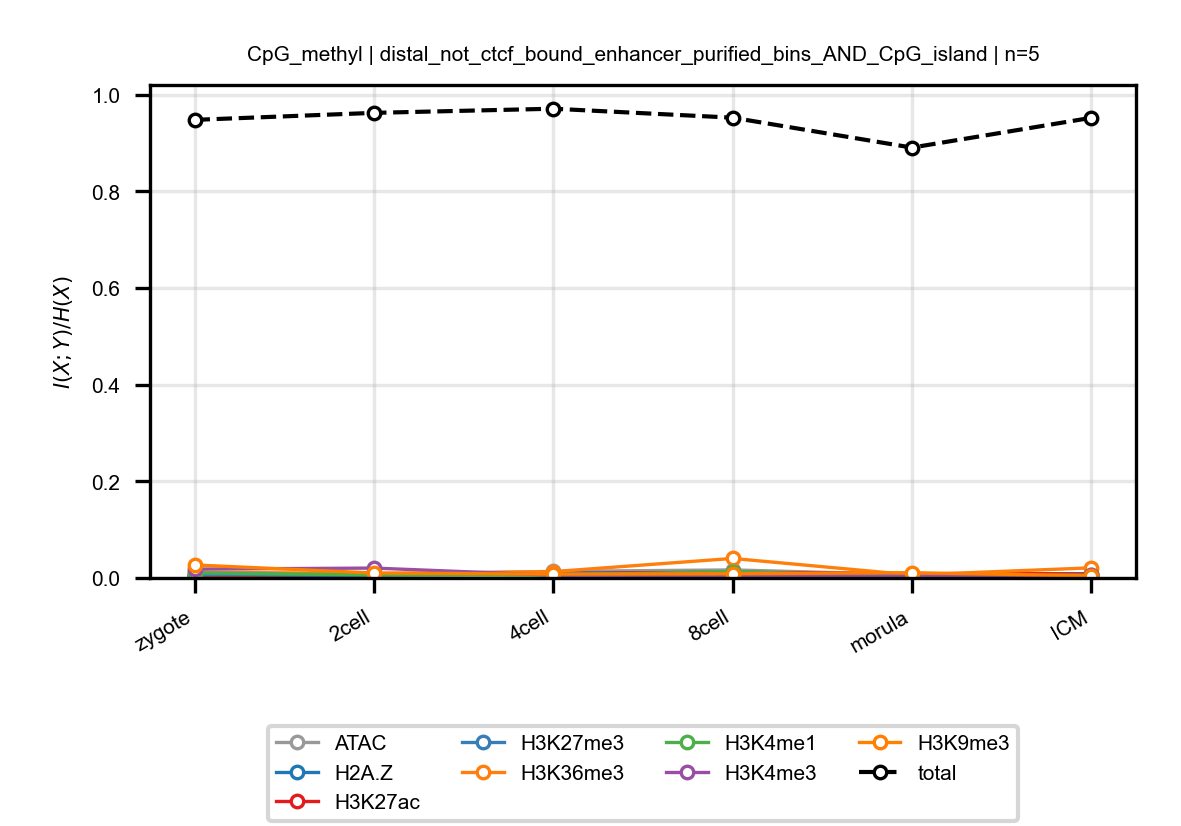

The data file committed next to this chart (first rows):
anchor, target, n_bins, stage, block, normalized_mi
CpG_methyl, ATAC, 5, zygote, distal_not_ctcf_bound_enhancer_purified_…, 0.005969
CpG_methyl, ATAC, 5, 2cell, distal_not_ctcf_bound_enhancer_purified_…, 0.00722
CpG_methyl, ATAC, 5, 4cell, distal_not_ctcf_bound_enhancer_purified_…, 0.01358
CpG_methyl, ATAC, 5, 8cell, distal_not_ctcf_bound_enhancer_purified_…, 0.0167
CpG_methyl, ATAC, 5, morula, distal_not_ctcf_bound_enhancer_purified_…, 0.006828
CpG_methyl, ATAC, 5, ICM, distal_not_ctcf_bound_enhancer_purified_…, 0.007608
CpG_methyl, H2A.Z, 5, zygote, distal_not_ctcf_bound_enhancer_purified_…, 0.003245
CpG_methyl, H2A.Z, 5, 2cell, distal_not_ctcf_bound_enhancer_purified_…, 0.005414
CpG_methyl, H2A.Z, 5, 4cell, distal_not_ctcf_bound_enhancer_purified_…, 0.008913
CpG_methyl, H2A.Z, 5, 8cell, distal_not_ctcf_bound_enhancer_purified_…, 0.005518
CpG_methyl, H2A.Z, 5, morula, distal_not_ctcf_bound_enhancer_purified_…, 0.00681
CpG_methyl, H2A.Z, 5, ICM, distal_not_ctcf_bound_enhancer_purified_…, 0.003688
CpG_methyl, H3K27ac, 5, zygote, distal_not_ctcf_bound_enhancer_purified_…, 0.004299
CpG_methyl, H3K27ac, 5, 2cell, distal_not_ctcf_bound_enhancer_purified_…, 0.008963
CpG_methyl, H3K27ac, 5, 4cell, distal_not_ctcf_bound_enhancer_purified_…, 0.0101
CpG_methyl, H3K27ac, 5, 8cell, distal_not_ctcf_bound_enhancer_purified_…, 0.01195
CpG_methyl, H3K27ac, 5, morula, distal_not_ctcf_bound_enhancer_purified_…, 0.008896
CpG_methyl, H3K27ac, 5, ICM, distal_not_ctcf_bound_enhancer_purified_…, 0.008732
CpG_methyl, H3K27me3, 5, zygote, distal_not_ctcf_bound_enhancer_purified_…, 0.00673
CpG_methyl, H3K27me3, 5, 2cell, distal_not_ctcf_bound_enhancer_purified_…, 0.007788
CpG_methyl, H3K27me3, 5, 4cell, distal_not_ctcf_bound_enhancer_purified_…, 0.01095
CpG_methyl, H3K27me3, 5, 8cell, distal_not_ctcf_bound_enhancer_purified_…, 0.007449
CpG_methyl, H3K27me3, 5, morula, distal_not_ctcf_bound_enhancer_purified_…, 0.004421
CpG_methyl, H3K27me3, 5, ICM, distal_not_ctcf_bound_enhancer_purified_…, 0.002335
CpG_methyl, H3K36me3, 5, zygote, distal_not_ctcf_bound_enhancer_purified_…, 0.01218
CpG_methyl, H3K36me3, 5, 2cell, distal_not_ctcf_bound_enhancer_purified_…, 0.008965
CpG_methyl, H3K36me3, 5, 4cell, distal_not_ctcf_bound_enhancer_purified_…, 0.01313
CpG_methyl, H3K36me3, 5, 8cell, distal_not_ctcf_bound_enhancer_purified_…, 0.04044
CpG_methyl, H3K36me3, 5, morula, distal_not_ctcf_bound_enhancer_purified_…, 0.006319
CpG_methyl, H3K36me3, 5, ICM, distal_not_ctcf_bound_enhancer_purified_…, 0.02096
CpG_methyl, H3K4me1, 5, zygote, distal_not_ctcf_bound_enhancer_purified_…, 0.01069
CpG_methyl, H3K4me1, 5, 2cell, distal_not_ctcf_bound_enhancer_purified_…, 0.006204
CpG_methyl, H3K4me1, 5, 4cell, distal_not_ctcf_bound_enhancer_purified_…, 0.005719
CpG_methyl, H3K4me1, 5, 8cell, distal_not_ctcf_bound_enhancer_purified_…, 0.01337
CpG_methyl, H3K4me1, 5, morula, distal_not_ctcf_bound_enhancer_purified_…, 0.002498
CpG_methyl, H3K4me1, 5, ICM, distal_not_ctcf_bound_enhancer_purified_…, 0.006631
CpG_methyl, H3K4me3, 5, zygote, distal_not_ctcf_bound_enhancer_purified_…, 0.01834
CpG_methyl, H3K4me3, 5, 2cell, distal_not_ctcf_bound_enhancer_purified_…, 0.02047
CpG_methyl, H3K4me3, 5, 4cell, distal_not_ctcf_bound_enhancer_purified_…, 0.005779
CpG_methyl, H3K4me3, 5, 8cell, distal_not_ctcf_bound_enhancer_purified_…, 0.005122
CpG_methyl, H3K4me3, 5, morula, distal_not_ctcf_bound_enhancer_purified_…, 0.003311
CpG_methyl, H3K4me3, 5, ICM, distal_not_ctcf_bound_enhancer_purified_…, 0.005712
CpG_methyl, H3K9me3, 5, zygote, distal_not_ctcf_bound_enhancer_purified_…, 0.02691
CpG_methyl, H3K9me3, 5, 2cell, distal_not_ctcf_bound_enhancer_purified_…, 0.01024
CpG_methyl, H3K9me3, 5, 4cell, distal_not_ctcf_bound_enhancer_purified_…, 0.007933
CpG_methyl, H3K9me3, 5, 8cell, distal_not_ctcf_bound_enhancer_purified_…, 0.008695
CpG_methyl, H3K9me3, 5, morula, distal_not_ctcf_bound_enhancer_purified_…, 0.0109
CpG_methyl, H3K9me3, 5, ICM, distal_not_ctcf_bound_enhancer_purified_…, 0.004259
CpG_methyl, total, 5, zygote, distal_not_ctcf_bound_enhancer_purified_…, 0.9481
CpG_methyl, total, 5, 2cell, distal_not_ctcf_bound_enhancer_purified_…, 0.9626
CpG_methyl, total, 5, 4cell, distal_not_ctcf_bound_enhancer_purified_…, 0.9712
CpG_methyl, total, 5, 8cell, distal_not_ctcf_bound_enhancer_purified_…, 0.9527
CpG_methyl, total, 5, morula, distal_not_ctcf_bound_enhancer_purified_…, 0.8907
CpG_methyl, total, 5, ICM, distal_not_ctcf_bound_enhancer_purified_…, 0.9524
